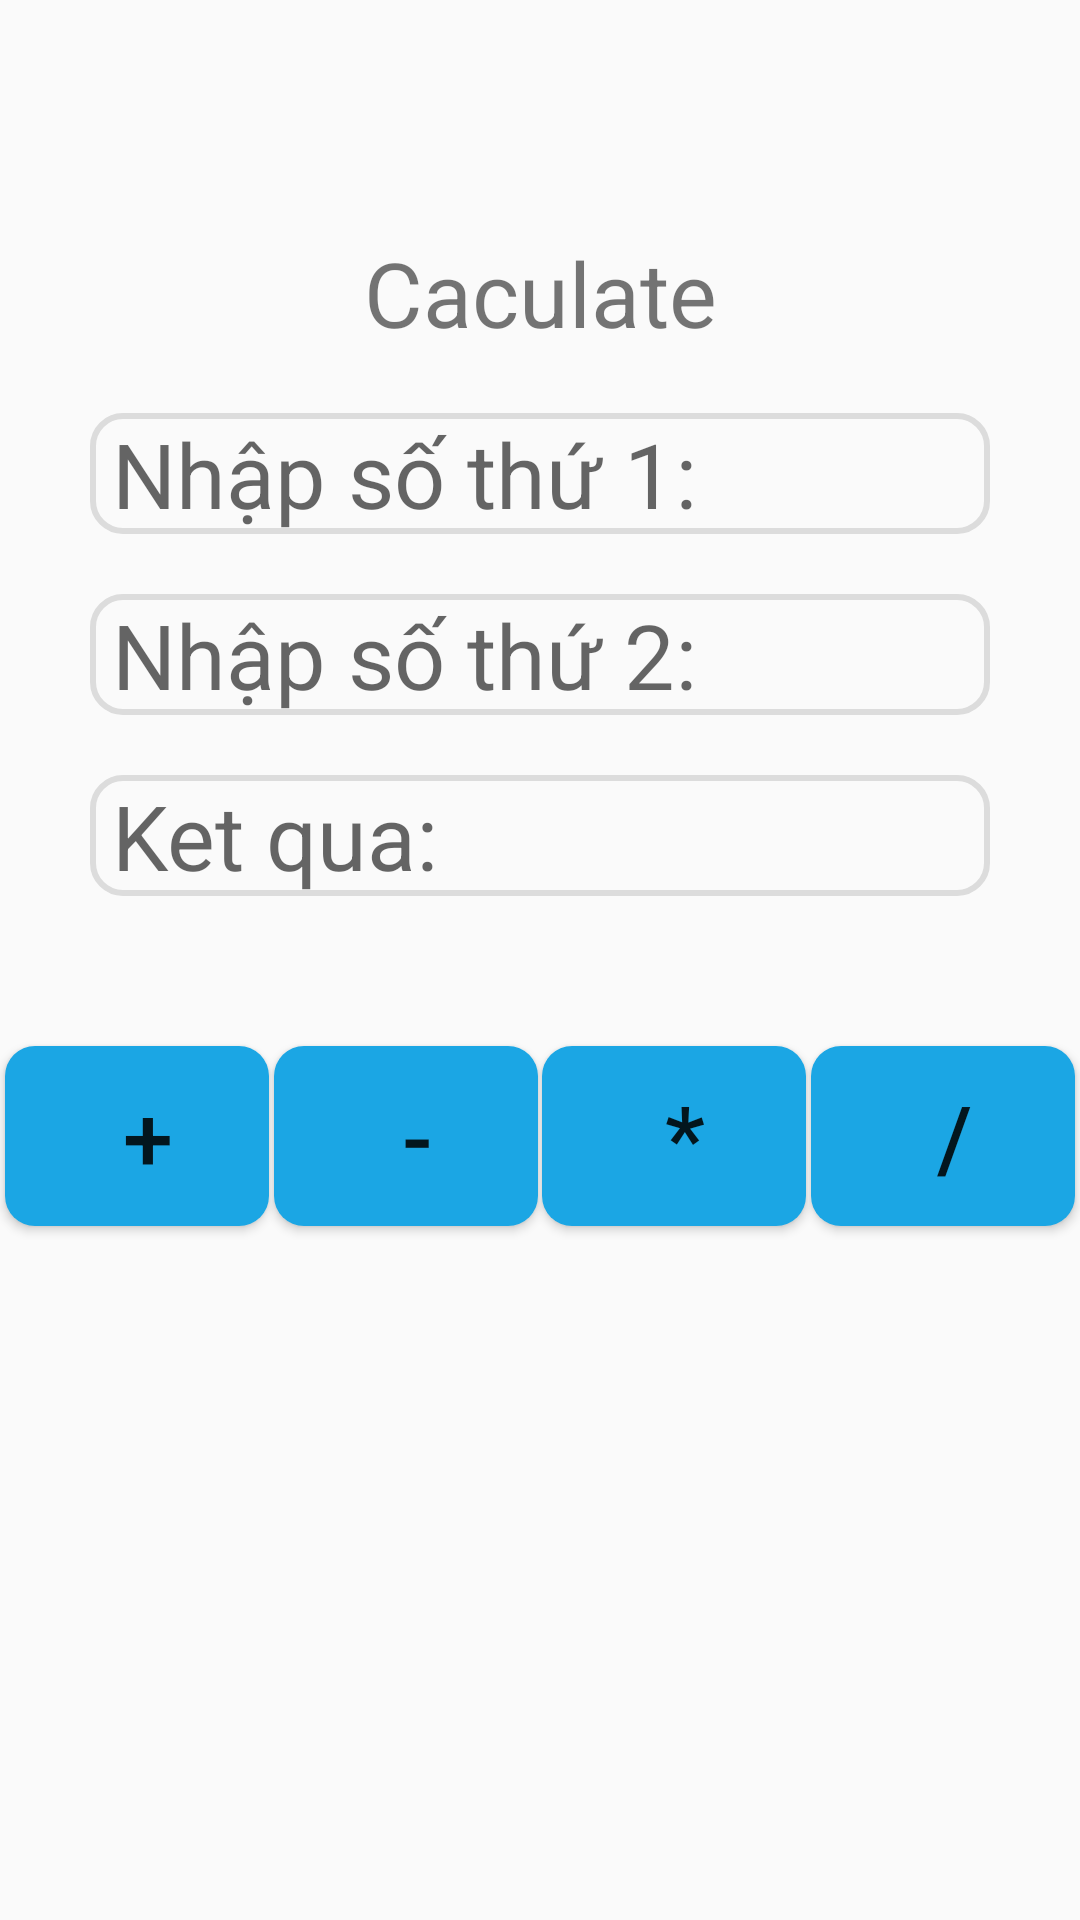

Reconstruct the res/layout file that produces this screen, plus the resources it refers to.
<!-- AndroidManifest.xml: application theme Theme.BTVN -->
<!-- res/layout/activity_main3.xml -->
<?xml version="1.0" encoding="utf-8"?>
<androidx.constraintlayout.widget.ConstraintLayout xmlns:android="http://schemas.android.com/apk/res/android"
    xmlns:app="http://schemas.android.com/apk/res-auto"
    xmlns:tools="http://schemas.android.com/tools"
    android:layout_width="match_parent"
    android:layout_height="match_parent"
    tools:context=".Main3Activity">

    <TextView
        android:id="@+id/tv1"
        android:layout_width="match_parent"
        android:layout_height="wrap_content"
        android:text="Caculate"
        android:textSize="30dp"
        android:gravity="center"
        android:layout_marginTop="50dp"
        app:layout_constraintVertical_bias="0.05"
        app:layout_constraintBottom_toBottomOf="parent"
        app:layout_constraintLeft_toLeftOf="parent"
        app:layout_constraintRight_toRightOf="parent"
        app:layout_constraintTop_toTopOf="parent" />

    <EditText
        android:id="@+id/edt1"
        android:layout_width="match_parent"
        android:layout_height="wrap_content"
        android:layout_marginTop="20dp"
        android:hint=" Nhập số thứ 1:"
        android:textSize="30dp"
        android:inputType="number"
        android:layout_marginLeft="30dp"
        android:layout_marginRight="30dp"
        android:background="@drawable/edittext"
        app:layout_constraintLeft_toLeftOf="parent"
        app:layout_constraintRight_toRightOf="parent"
        app:layout_constraintTop_toBottomOf="@id/tv1" />

    <EditText
        android:id="@+id/edt2"
        android:layout_width="match_parent"
        android:layout_height="wrap_content"
        android:layout_marginTop="20dp"
        android:hint=" Nhập số thứ 2:"
        android:textSize="30dp"
        android:inputType="number"
        android:layout_marginLeft="30dp"
        android:layout_marginRight="30dp"
        android:background="@drawable/edittext"
        app:layout_constraintLeft_toLeftOf="parent"
        app:layout_constraintRight_toRightOf="parent"
        app:layout_constraintTop_toBottomOf="@id/edt1" />

    <TextView
        android:id="@+id/tv2"
        android:layout_width="match_parent"
        android:layout_height="wrap_content"
        android:layout_marginTop="20dp"
        android:hint=" Ket qua:"
        android:textSize="30dp"
        android:inputType="number"
        android:layout_marginLeft="30dp"
        android:layout_marginRight="30dp"
        android:background="@drawable/edittext"
        app:layout_constraintLeft_toLeftOf="parent"
        app:layout_constraintRight_toRightOf="parent"
        app:layout_constraintTop_toBottomOf="@id/edt2" />

    <Button
        android:id="@+id/bt1"
        android:layout_width="wrap_content"
        android:layout_height="wrap_content"
        android:text=" +"
        android:gravity="center"
        android:textSize="30dp"
        android:background="@drawable/button_square"
        android:layout_marginTop="50dp"
        app:layout_constraintTop_toBottomOf="@id/tv2"
        app:layout_constraintLeft_toLeftOf="parent"
        app:layout_constraintRight_toLeftOf="@id/bt2" />

    <Button
        android:id="@+id/bt2"
        android:layout_width="wrap_content"
        android:layout_height="wrap_content"
        android:text=" -"
        android:background="@drawable/button_square"
        android:gravity="center"
        android:textSize="30dp"
        android:layout_marginTop="50dp"
        app:layout_constraintTop_toBottomOf="@id/tv2"
        app:layout_constraintLeft_toRightOf="@id/bt1"
        app:layout_constraintRight_toRightOf="@id/bt3" />

    <Button
        android:id="@+id/bt3"
        android:layout_width="wrap_content"
        android:layout_height="wrap_content"
        android:text=" *"
        android:gravity="center"
        android:textSize="30dp"
        android:background="@drawable/button_square"
        android:layout_marginTop="50dp"
        app:layout_constraintTop_toBottomOf="@id/tv2"
        app:layout_constraintLeft_toRightOf="@id/bt2"
        app:layout_constraintRight_toLeftOf="@id/bt4" />

    <Button
        android:id="@+id/bt4"
        android:layout_width="wrap_content"
        android:layout_height="wrap_content"
        android:text=" /"
        android:textSize="30dp"
        android:background="@drawable/button_square"
        android:layout_marginTop="50dp"
        app:layout_constraintTop_toBottomOf="@id/tv2"
        app:layout_constraintLeft_toRightOf="@id/bt3"
        app:layout_constraintRight_toRightOf="parent" />


</androidx.constraintlayout.widget.ConstraintLayout>
<!-- resources referenced by this layout -->
<resources>
  <!-- drawable button_square (drawable) -->
  <?xml version="1.0" encoding="utf-8"?>
  <shape xmlns:android="http://schemas.android.com/apk/res/android">
      <corners android:radius="10dp"/>
      <size android:height="60dp"
            android:width="40dp"/>
      <solid android:color="#1BA6E4"/>
  </shape>
  <!-- drawable edittext (drawable) -->
  <?xml version="1.0" encoding="utf-8"?>
  <shape xmlns:android="http://schemas.android.com/apk/res/android">
  
      <corners android:radius="10dp"/>
  
      <stroke android:width="2dp"
          android:color="#dcdcdc"/>
  </shape>
  <style name="Theme.BTVN" parent="Theme.AppCompat.Light.NoActionBar">
          
          <item name="colorPrimary">@color/purple_500</item>
          <item name="colorPrimaryVariant">@color/purple_700</item>
          <item name="colorOnPrimary">@color/white</item>
          
          <item name="colorSecondary">@color/teal_200</item>
          <item name="colorSecondaryVariant">@color/teal_700</item>
          <item name="colorOnSecondary">@color/black</item>
          
          <item name="android:statusBarColor" tools:targetApi="l">?attr/colorPrimaryVariant</item>
          
      </style>
  <!-- not gathered from this repository: default colours our renderer supplied (Android Studio template values) -->
  <color name="purple_500">#FF6200EE</color>
  <color name="purple_700">#FF3700B3</color>
  <color name="teal_200">#FF03DAC5</color>
  <color name="teal_700">#FF018786</color>
  <color name="black">#FF000000</color>
  <color name="white">#FFFFFFFF</color>
</resources>
